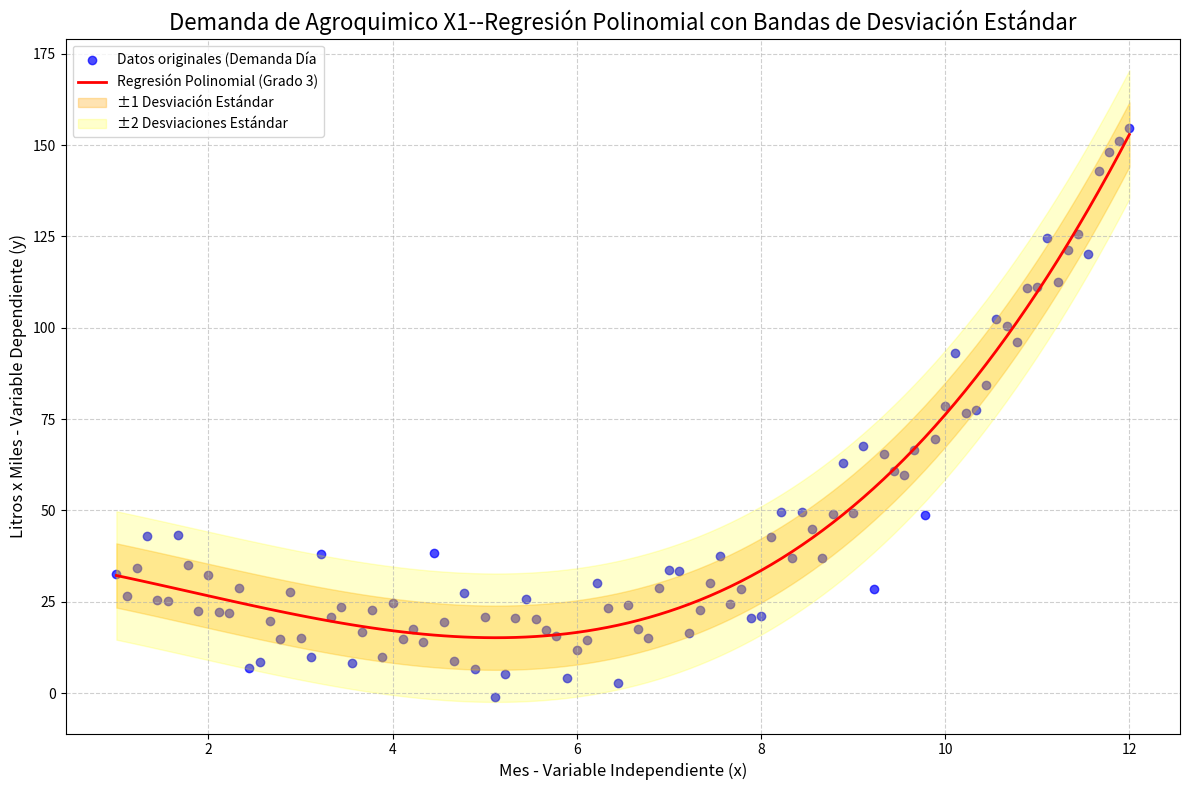

Reproduce this figure in Python.
import numpy as np
import matplotlib.pyplot as plt

# 1. Datos de ejemplo
np.random.seed(42)
x = np.linspace(1, 12, 100)
# Creamos datos que siguen una curva polinomial (grado 3) con ruido.
y = 0.25 * x**3 - 2.5 * x**2 + 5 * x + 25 + np.random.normal(0, 10, 100)

# 2. Calcular la regresión polinomial
# El tercer argumento de np.polyfit es el grado del polinomio.
grado_polinomio = 3
coeffs = np.polyfit(x, y, grado_polinomio)

# 3. Crear el modelo polinomial con los coeficientes
# np.poly1d crea una función polinomial a partir de los coeficientes.
poly_model = np.poly1d(coeffs)

# 4. Calcular los valores predichos y los residuos
y_pred = poly_model(x)
residuos = y - y_pred

# 5. Calcular la varianza y la desviación estándar de los residuos
varianza_residuos = np.var(residuos)
std_dev_residuos = np.sqrt(varianza_residuos)

# 6. Configurar el gráfico
plt.figure(figsize=(12, 8))
plt.scatter(x, y, label='Datos originales (Demanda Día', color='blue', alpha=0.7)
plt.plot(x, y_pred, color='red', linewidth=2, label=f'Regresión Polinomial (Grado {grado_polinomio})')

# 7. Visualizar las bandas de desviación estándar
# Se usan las mismas técnicas que en el caso lineal para mostrar la dispersión.
plt.fill_between(x, y_pred - std_dev_residuos, y_pred + std_dev_residuos, 
                 color='orange', alpha=0.3, label='±1 Desviación Estándar')
plt.fill_between(x, y_pred - 2 * std_dev_residuos, y_pred + 2 * std_dev_residuos, 
                 color='yellow', alpha=0.2, label='±2 Desviaciones Estándar')

# 8. Añadir etiquetas, título y leyenda
plt.title('Demanda de Agroquimico X1--Regresión Polinomial con Bandas de Desviación Estándar', fontsize=16)
plt.xlabel('Mes - Variable Independiente (x)', fontsize=12)
plt.ylabel('Litros x Miles - Variable Dependiente (y)', fontsize=12)
plt.legend()
plt.grid(True, linestyle='--', alpha=0.6)
plt.tight_layout()
plt.show()

# 9. Imprimir los resultados
print(f"Coeficientes del polinomio: {coeffs}")
print(f"Varianza de los residuos: {varianza_residuos:.2f}")
print(f"Desviación estándar de los residuos: {std_dev_residuos:.2f}")
